Run: headless pygame with SDL's dummy video driver; simulated clock (each Clock.tick advances the game by its frame time, no real sleeping); random seed 0; keys injected as events and as key.get_pressed() state; mouse plan: one left click at the window centre at the start of phase 2, then a move to the lower-right quarter at the start of phase 3.
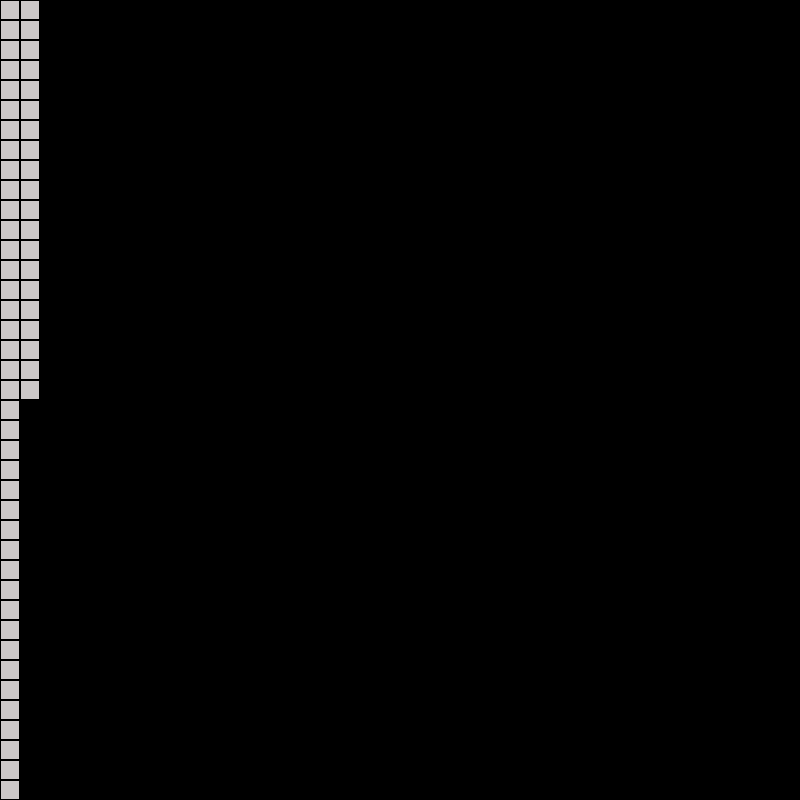
Frame 1 of 4 · flips 1–60 · no input
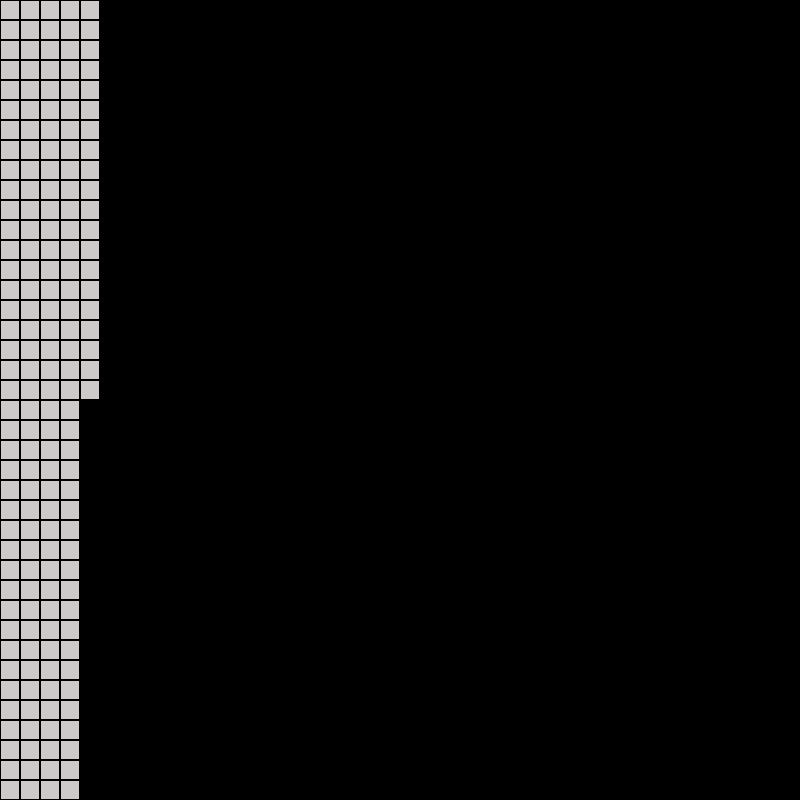
Frame 2 of 4 · flips 61–180 · clicked the window centre · tapped SPACE, RETURN · held RIGHT (→), D
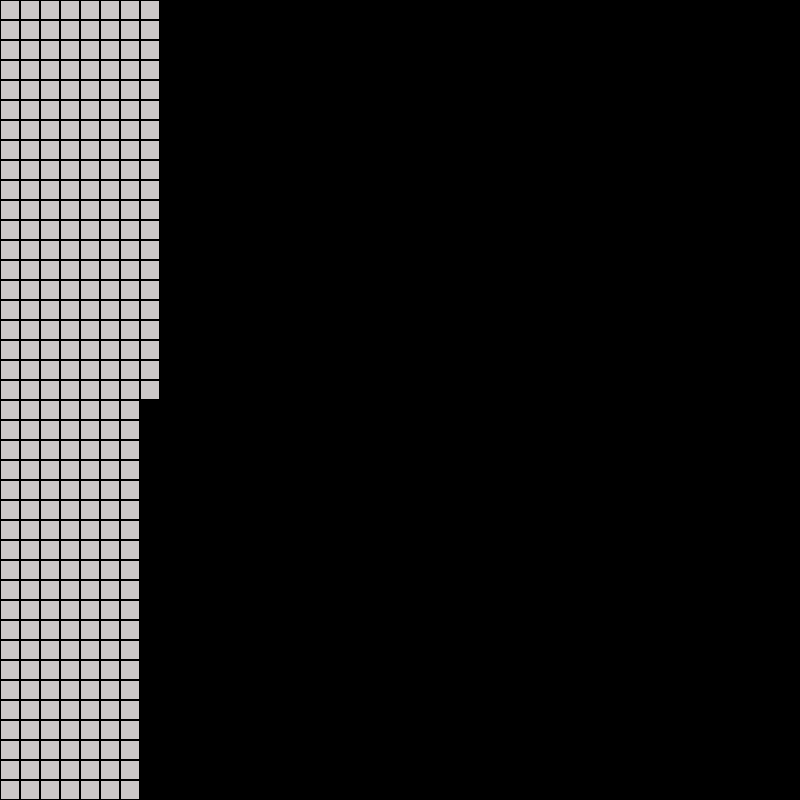
Frame 3 of 4 · flips 181–300 · moved the mouse to the lower-right quarter · held DOWN (↓), S
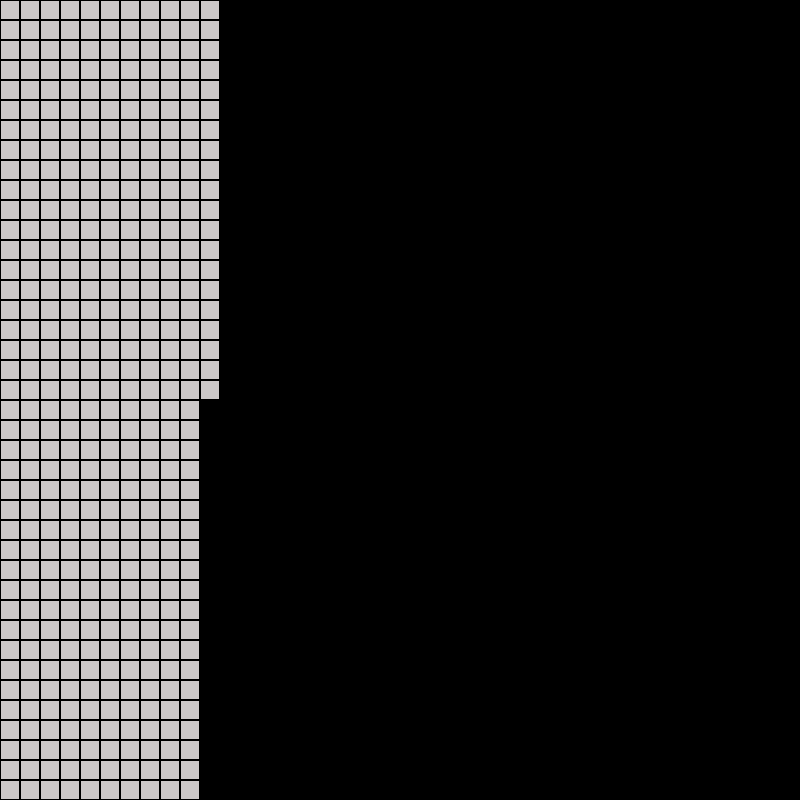
Frame 4 of 4 · flips 301–420 · held LEFT (←), A, UP (↑), W

The pygame program that drew these frames:

import pygame
from queue import PriorityQueue
import sys

DISPLAY_SIZE = 800
NUMBER_OF_ROWS = 40
display = pygame.display.set_mode((DISPLAY_SIZE, DISPLAY_SIZE))
pygame.display.set_caption("Pathfinding visualizer (Dijkstra's algorithm)")

# colours from https://www.webucator.com/blog/2015/03/python-color-constants-module/
VIOLETRED = (208,32,144)
VIOLETRED4 = (139,34,82)
DEEPSKYBLUE3 = (0,154,205)
DEEPSKYBLUE4 = (0,104,139)
SNOW3 = (205,201,201)
BLACK = (0, 0, 0)
YELLOW = (255, 255, 0)

class Node:
	# Node constructor
	def __init__(self, row, col, blockSize):
		self.row = row
		self.col = col
		self.x = row * blockSize
		self.y = col * blockSize
		self.blockSize = blockSize
		self.colour = SNOW3

	def isNotBarrier(self):
		return self.colour != BLACK
		
	def setColour(self, colour):
		self.colour = colour
	
	def isNotDefaultColour(self):
		return self.colour != SNOW3
	
	# we will only redraw the node (not the whole display)
	def drawNode(self, display):
		rect = pygame.Rect(self.x, self.y, self.blockSize, self.blockSize)
		pygame.draw.rect(display, self.colour, rect)
		pygame.draw.rect(display, BLACK, rect, 1)
		pygame.display.update(rect)
	
	# basic defintion to compare nodes (ie. just return True)
	def __lt__(self, other):
		return True

def makeGrid(display, size, numRows):
	grid = []
	blockSize = size // numRows
	for i in range(numRows):
		grid.append([])
		for j in range(numRows):
			node = Node(i, j, blockSize)
			node.drawNode(display)
			grid[i].append(node)
	return grid

def resetGrid(display, grid):
	for row in grid:
		for node in row:
			if node.isNotDefaultColour():
				node.setColour(SNOW3)
				node.drawNode(display)

def getMousePosition(position, size, numRows):
	blockSize = size // numRows
	y, x = position
	return y // blockSize, x // blockSize

def resetSearchingAnimation(display, size, startNode, endNode, grid):
	for row in grid:
		for node in row:
			if node.isNotDefaultColour() and node.isNotBarrier() and node is not startNode and node is not endNode:
				node.setColour(SNOW3)
				node.drawNode(display)

def dijkstrasAlgorithm(display, size, startNode, endNode, grid):
	queue = PriorityQueue()
	queue.put((0, startNode))
	previousNode = {}
	distanceOfNode = {}
	for row in grid:
		for node in row:
			distanceOfNode[node] = float("inf")
	distanceOfNode[startNode] = 0
	visited = {startNode}

	clock = pygame.time.Clock()
	while not queue.empty():
		node = queue.get()[1]
		visited.remove(node)

		if node == endNode:
			resetSearchingAnimation(display, size, startNode, endNode, grid)
			path = []
			node = previousNode[endNode]
			while node is not startNode:
				path.append(node)
				node = previousNode[node]
			path = list(reversed(path))
			return path

		listOfNeighbours = []
		# up
		if node.row - 1 >= 0 and grid[node.row - 1][node.col].isNotBarrier():
			listOfNeighbours.append(grid[node.row - 1][node.col])
		# down
		if node.row + 1 < NUMBER_OF_ROWS and grid[node.row + 1][node.col].isNotBarrier():
			listOfNeighbours.append(grid[node.row + 1][node.col])
		# left
		if node.col - 1 >=  0 and grid[node.row][node.col - 1].isNotBarrier():
			listOfNeighbours.append(grid[node.row][node.col - 1])
		# right
		if node.col + 1 < NUMBER_OF_ROWS and grid[node.row][node.col + 1].isNotBarrier():
			listOfNeighbours.append(grid[node.row][node.col + 1])

		for neighbour in listOfNeighbours:
			distance = distanceOfNode[node] + 1
			if (distance < distanceOfNode[neighbour]):
				previousNode[neighbour] = node
				distanceOfNode[neighbour] = distance
				if neighbour not in visited:
					queue.put((distance, neighbour))
					visited.add(neighbour)
					if neighbour is not endNode:
						neighbour.setColour(DEEPSKYBLUE4)
						neighbour.drawNode(display)
		if node is not startNode:
			node.setColour(DEEPSKYBLUE3)
			node.drawNode(display)

		clock.tick(60)

def drawPath(display, size, grid, path, colour, animationTime):
	for node in path:
		node.setColour(colour)
		node.drawNode(display)
		pygame.time.wait(animationTime)

def main(display, size, numRows):
	pygame.init()
	grid = makeGrid(display, size, numRows)
	startNode = None
	endNode = None
	path = []
	clock = pygame.time.Clock()
	while True:
		for event in pygame.event.get():

			# check if the user exits the pygame display
			if event.type == pygame.QUIT:
				pygame.quit()
				sys.exit()

			# check if the user clicks enter key
			if event.type == pygame.KEYDOWN:

				# start finding the path
				if event.key == pygame.K_RETURN:
					path = dijkstrasAlgorithm(display, size, startNode, endNode, grid)
					drawPath(display, size, grid, path, YELLOW, 50)

				# rewatch the animation
				elif event.key == pygame.K_p:
					drawPath(display, size, grid, path, SNOW3, 0)
					dijkstrasAlgorithm(display, size, startNode, endNode, grid)
					drawPath(display, size, grid, path, YELLOW, 50)

				# reset the display
				elif event.key == pygame.K_r:
					for row in grid:
						for node in row:
							resetGrid(display, grid)
							startNode = None
							endNode = None

			# check if the user left or right clicks the mouse
			leftClick = pygame.mouse.get_pressed()[0]
			rightClick = pygame.mouse.get_pressed()[2]
			if leftClick or rightClick:
				position = pygame.mouse.get_pos()
				row, col = getMousePosition(position, size, numRows)
				node = grid[row][col]

				# left click
				if leftClick:
					if startNode is None and node is not endNode:
						node.setColour(VIOLETRED)
						node.drawNode(display)
						startNode = node
					elif endNode is None and node is not startNode:
						node.setColour(VIOLETRED4)
						node.drawNode(display)
						endNode = node
					elif node is not startNode and node is not endNode:
						node.setColour(BLACK)
						node.drawNode(display)

				# right click
				else:
					if node is startNode:
						startNode = None
					elif node is endNode:
						endNode = None
					node.setColour(SNOW3)
					node.drawNode(display)

		clock.tick(60)

if __name__ == "__main__":
	main(display, DISPLAY_SIZE, NUMBER_OF_ROWS)
